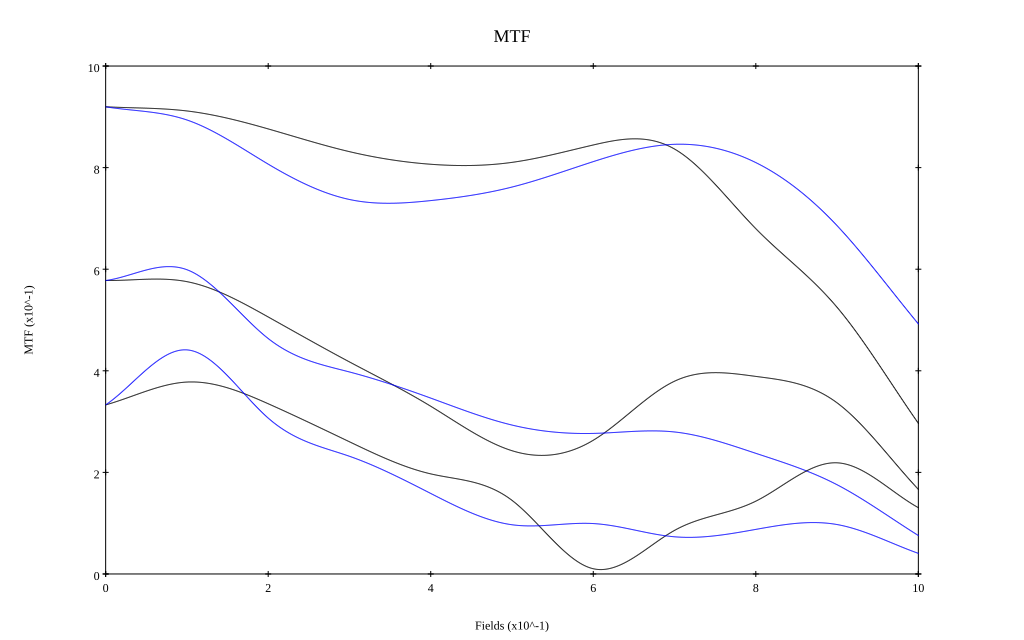

The table this chart was drawn from, first rows:
, 0, 0.1, 0.2, 0.3, 0.4, 0.5, 0.6, 0.7, 0.8, 0.9, 1
10 sag, 0.92, 0.912, 0.876, 0.831, 0.807, 0.81, 0.845, 0.837, 0.68, 0.525, 0.297
10 tan, 0.92, 0.894, 0.807, 0.737, 0.735, 0.762, 0.812, 0.846, 0.81, 0.686, 0.492
30 sag, 0.578, 0.575, 0.506, 0.417, 0.33, 0.243, 0.263, 0.38, 0.389, 0.337, 0.167
30 tan, 0.578, 0.599, 0.463, 0.398, 0.346, 0.293, 0.277, 0.28, 0.238, 0.176, 0.076
50 sag, 0.333, 0.378, 0.335, 0.26, 0.197, 0.145, 0.01, 0.086, 0.143, 0.219, 0.13
50 tan, 0.333, 0.441, 0.307, 0.232, 0.158, 0.097, 0.099, 0.073, 0.088, 0.097, 0.041
